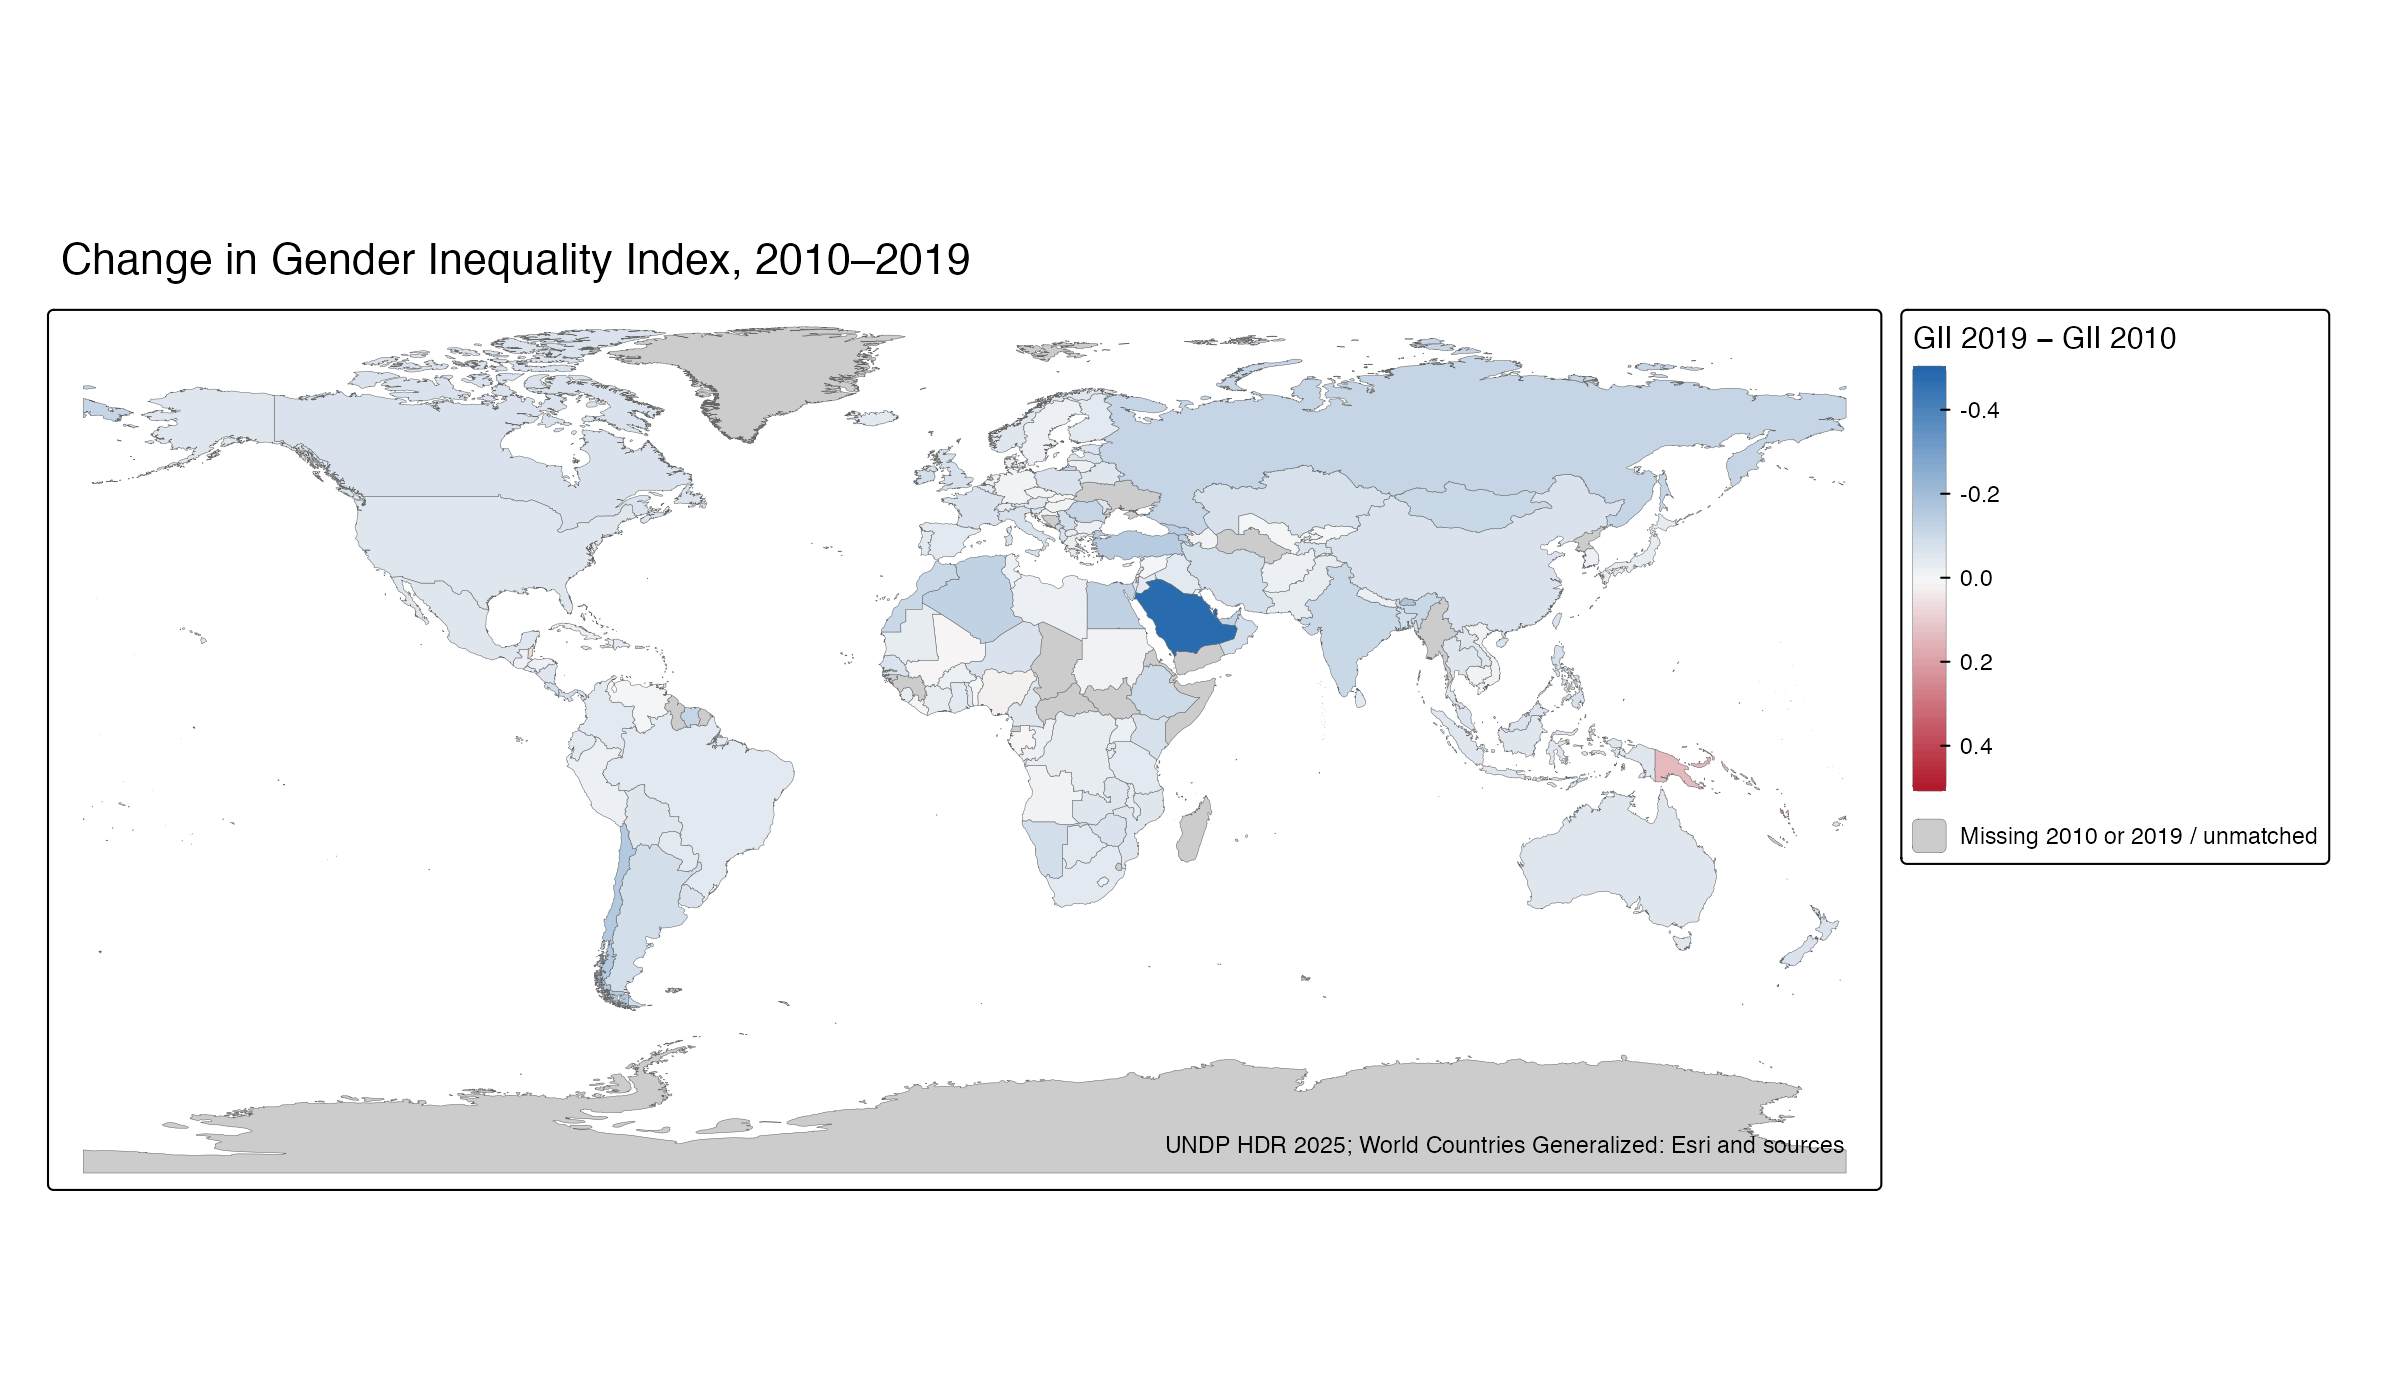

The file beside this chart, header and first rows:
iso3, world_name, source_parts, join_key, undp_name, gii_2010, gii_2019, gii_change, change_group
ABW, Aruba, 1, ABW, NA, NA, NA, NA, Missing one/both years
AFG, Afghanistan, 1, AFG, Afghanistan, 0.704, 0.676, -0.028, GII decreased
AGO, Angola, 1, AGO, Angola, 0.556, 0.536, -0.02, GII decreased
AIA, Anguilla, 1, AIA, NA, NA, NA, NA, Missing one/both years
ALB, Albania, 1, ALB, Albania, 0.192, 0.131, -0.061, GII decreased
AND, Andorra, 1, AND, Andorra, NA, NA, NA, Missing one/both years
ARE, United Arab Emirates, 1, ARE, United Arab Emirates, 0.165, 0.039, -0.126, GII decreased
ARG, Argentina, 1, ARG, Argentina, 0.37, 0.283, -0.087, GII decreased
ARM, Armenia, 1, ARM, Armenia, 0.352, 0.216, -0.136, GII decreased
ASM, American Samoa, 1, ASM, NA, NA, NA, NA, Missing one/both years
ATA, Antarctica, 1, ATA, NA, NA, NA, NA, Missing one/both years
ATF, French Southern Territories / Glorioso I…, 3, ATF, NA, NA, NA, NA, Missing one/both years
ATG, Antigua and Barbuda, 1, ATG, Antigua and Barbuda, NA, NA, NA, Missing one/both years
AUS, Australia, 1, AUS, Australia, 0.137, 0.079, -0.058, GII decreased
AUT, Austria, 1, AUT, Austria, 0.105, 0.052, -0.053, GII decreased
AZE, Azerbaijan, 1, AZE, Azerbaijan, 0.333, 0.314, -0.019, GII decreased
BDI, Burundi, 1, BDI, Burundi, 0.536, 0.501, -0.035, GII decreased
BEL, Belgium, 1, BEL, Belgium, 0.09, 0.047, -0.043, GII decreased
BEN, Benin, 1, BEN, Benin, 0.637, 0.636, -0.001, GII decreased
BES, Bonaire / Saba / Saint Eustatius, 3, BES, NA, NA, NA, NA, Missing one/both years
BFA, Burkina Faso, 1, BFA, Burkina Faso, 0.599, 0.571, -0.028, GII decreased
BGD, Bangladesh, 1, BGD, Bangladesh, 0.603, 0.52, -0.083, GII decreased
BGR, Bulgaria, 1, BGR, Bulgaria, 0.228, 0.205, -0.023, GII decreased
BHR, Bahrain, 1, BHR, Bahrain, 0.253, 0.191, -0.062, GII decreased
BHS, Bahamas, 1, BHS, Bahamas, 0.371, 0.335, -0.036, GII decreased
BIH, Bosnia and Herzegovina, 1, BIH, Bosnia and Herzegovina, NA, 0.153, NA, Missing one/both years
BLM, Saint Barthelemy, 1, BLM, NA, NA, NA, NA, Missing one/both years
BLR, Belarus, 1, BLR, Belarus, 0.149, 0.096, -0.053, GII decreased
BLZ, Belize, 1, BLZ, Belize, 0.406, 0.461, 0.055, GII increased
BMU, Bermuda, 1, BMU, NA, NA, NA, NA, Missing one/both years
BOL, Bolivia, 1, BOL, Bolivia (Plurinational State of), 0.48, 0.429, -0.051, GII decreased
BRA, Brazil, 1, BRA, Brazil, 0.447, 0.398, -0.049, GII decreased
BRB, Barbados, 1, BRB, Barbados, 0.356, 0.316, -0.04, GII decreased
BRN, Brunei Darussalam, 1, BRN, Brunei Darussalam, NA, 0.286, NA, Missing one/both years
BTN, Bhutan, 1, BTN, Bhutan, 0.442, 0.265, -0.177, GII decreased
BVT, Bouvet Island, 1, BVT, NA, NA, NA, NA, Missing one/both years
BWA, Botswana, 1, BWA, Botswana, 0.509, 0.466, -0.043, GII decreased
CAF, Central African Republic, 1, CAF, Central African Republic, NA, NA, NA, Missing one/both years
CAN, Canada, 1, CAN, Canada, 0.137, 0.072, -0.065, GII decreased
CCK, Cocos Islands, 1, CCK, NA, NA, NA, NA, Missing one/both years
CHE, Switzerland, 1, CHE, Switzerland, 0.056, 0.016, -0.04, GII decreased
CHL, Chile, 1, CHL, Chile, 0.35, 0.195, -0.155, GII decreased
CHN, China, 1, CHN, China, 0.226, 0.159, -0.067, GII decreased
CIV, Côte d'Ivoire, 1, CIV, Côte d'Ivoire, 0.643, 0.605, -0.038, GII decreased
CMR, Cameroon, 1, CMR, Cameroon, 0.62, 0.567, -0.053, GII decreased
COD, Congo DRC, 1, COD, Congo (Democratic Republic of the), 0.653, 0.618, -0.035, GII decreased
COG, Congo, 1, COG, Congo, 0.621, 0.593, -0.028, GII decreased
COK, Cook Islands, 1, COK, NA, NA, NA, NA, Missing one/both years
COL, Colombia, 1, COL, Colombia, 0.454, 0.411, -0.043, GII decreased
COM, Comoros, 1, COM, Comoros, NA, 0.575, NA, Missing one/both years
CPV, Cabo Verde, 1, CPV, Cabo Verde, NA, 0.337, NA, Missing one/both years
CRI, Costa Rica, 1, CRI, Costa Rica, 0.315, 0.234, -0.081, GII decreased
CUB, Cuba, 1, CUB, Cuba, 0.33, 0.304, -0.026, GII decreased
CUW, Curacao, 1, CUW, NA, NA, NA, NA, Missing one/both years
CXR, Christmas Island, 1, CXR, NA, NA, NA, NA, Missing one/both years
CYM, Cayman Islands, 1, CYM, NA, NA, NA, NA, Missing one/both years
CYP, Cyprus, 1, CYP, Cyprus, 0.191, 0.235, 0.044, GII increased
CZE, Czech Republic, 1, CZE, Czechia, 0.141, 0.124, -0.017, GII decreased
DEU, Germany, 1, DEU, Germany, 0.096, 0.076, -0.02, GII decreased
DJI, Djibouti, 1, DJI, Djibouti, NA, 0.492, NA, Missing one/both years
... 184 more rows
